8-way image classification set "dataset" from GitHub (JuuuuuJu/EECampEdu); label vocabulary: down gesture, left gesture, null no gesture, palm gesture, right gesture, rock gesture, stone gesture, thumb gesture.

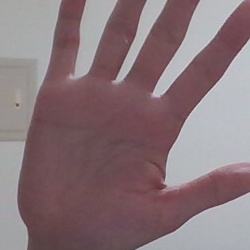
Label: null no gesture

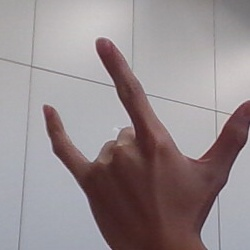
Label: rock gesture

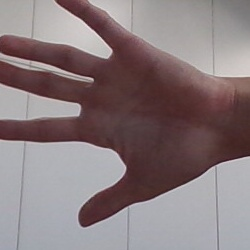
Label: palm gesture

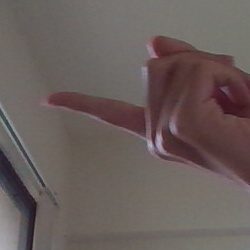
Label: left gesture

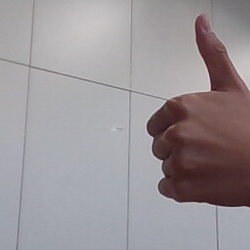
Label: thumb gesture

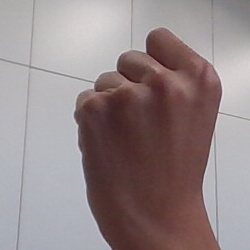
Label: stone gesture
